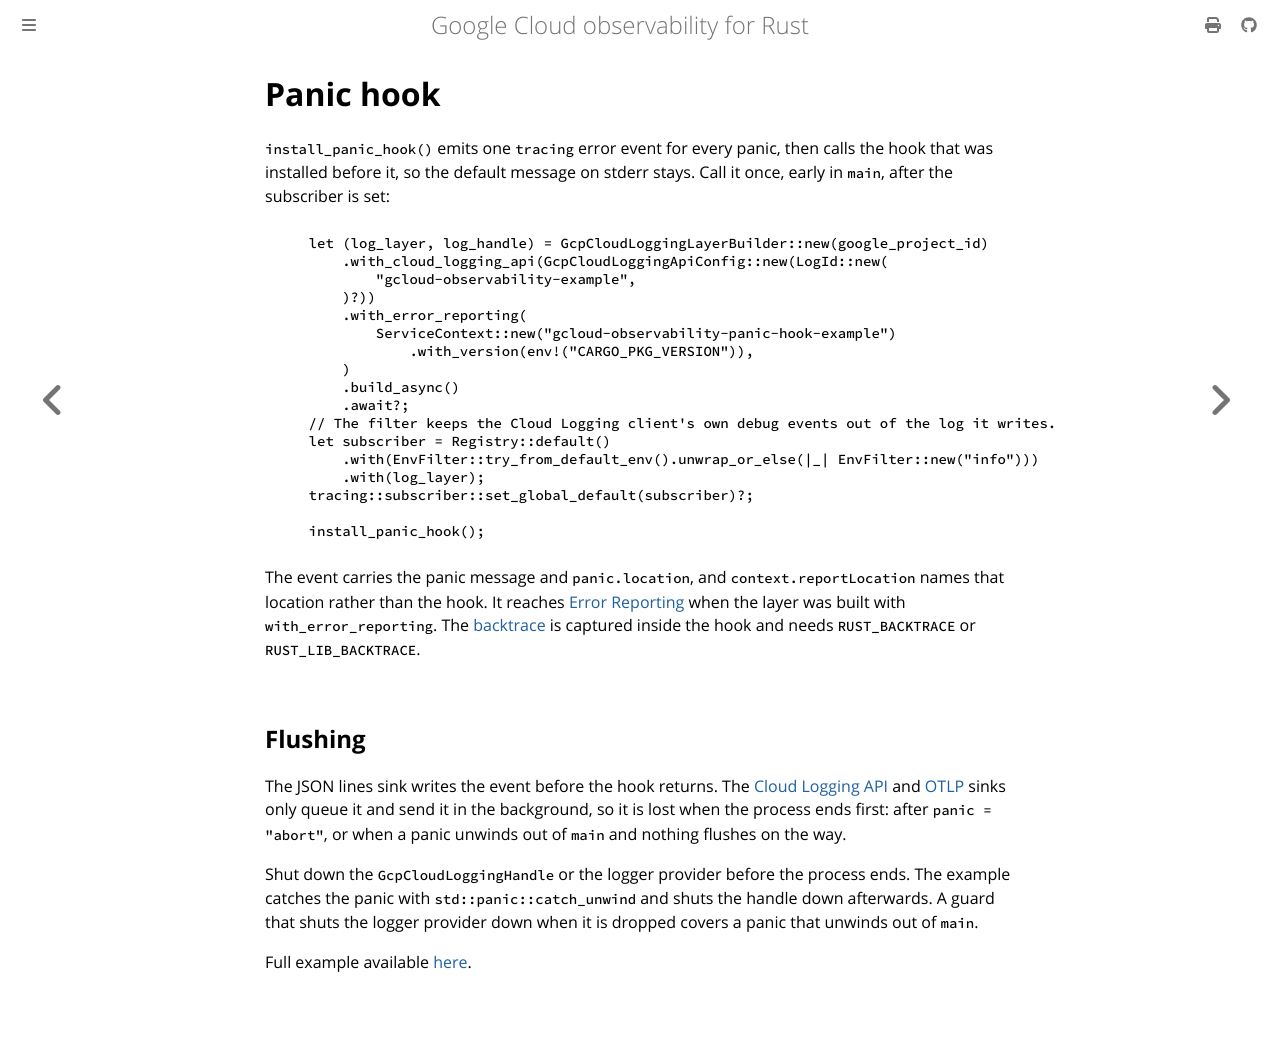

repository: abdolence/opentelemetry-gcloud-trace-rs · page: errors/panic-hook.html · generator: mdbook

# Panic hook

`install_panic_hook()` emits one `tracing` error event for every panic, then calls the hook that was installed before it, so the default message on stderr stays.
Call it once, early in `main`, after the subscriber is set:

```rust,ignore
{{#include ../../../examples/errors/panic_hook.rs:layer}}
```

The event carries the panic message and `panic.location`, and `context.reportLocation` names that location rather than the hook.
It reaches [Error Reporting](./error-reporting.md) when the layer was built with `with_error_reporting`.
The [backtrace](./backtraces.md) is captured inside the hook and needs `RUST_BACKTRACE` or `RUST_LIB_BACKTRACE`.

## Flushing

The JSON lines sink writes the event before the hook returns.
The [Cloud Logging API](../logging/cloud-logging-api.md) and [OTLP](../logging/otlp.md) sinks only queue it and send it in the background, so it is lost when the process ends first: after `panic = "abort"`, or when a panic unwinds out of `main` and nothing flushes on the way.

Shut down the `GcpCloudLoggingHandle` or the logger provider before the process ends.
The example catches the panic with `std::panic::catch_unwind` and shuts the handle down afterwards.
A guard that shuts the logger provider down when it is dropped covers a panic that unwinds out of `main`.

Full example available [here](https://github.com/abdolence/gcloud-observability-rs/blob/master/examples/errors/panic_hook.rs).
